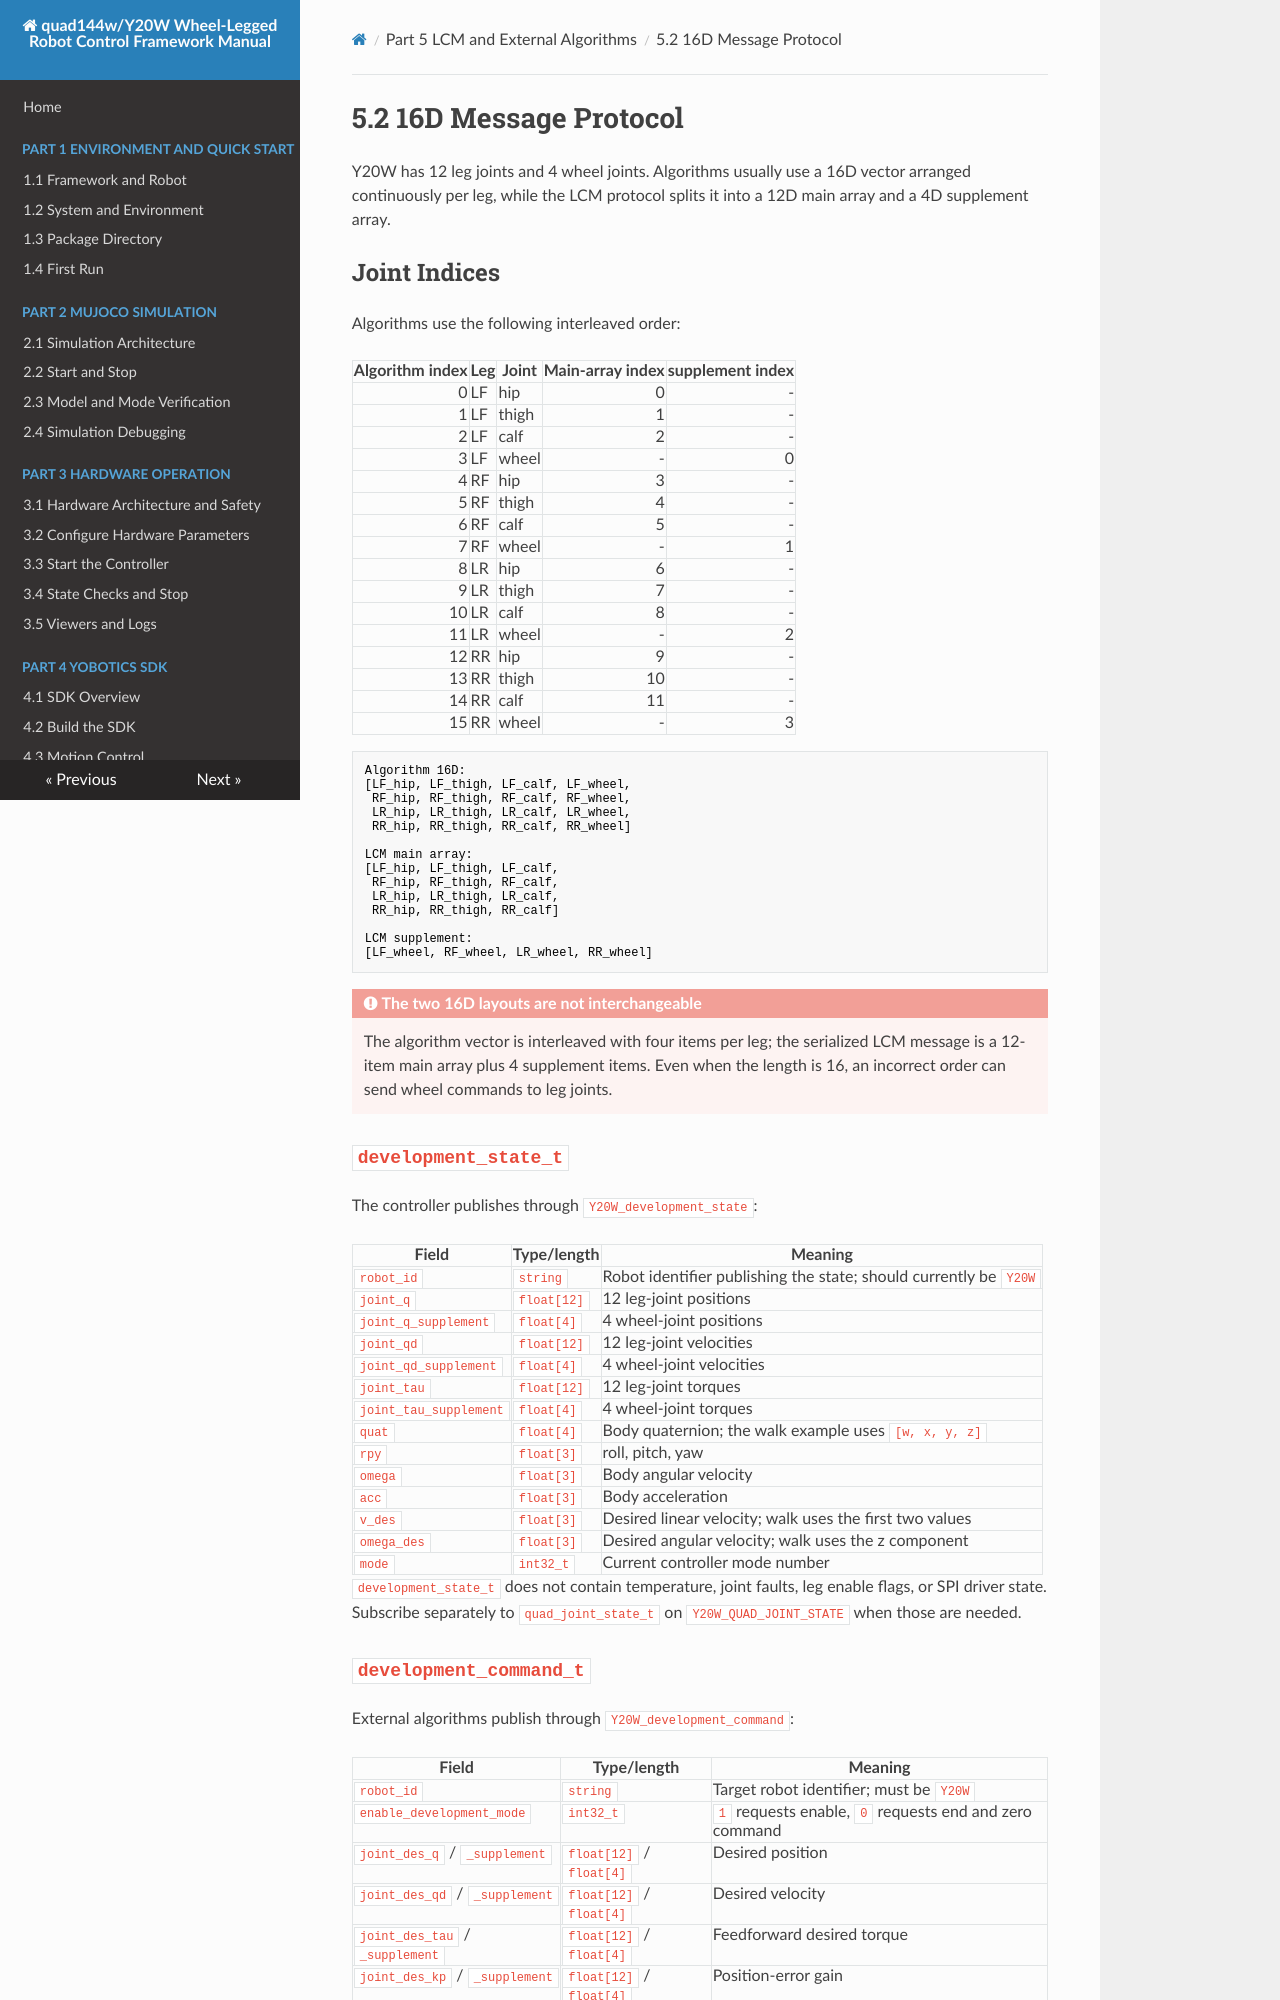

repository: YoboticsHub/yobotics_quad144w · page: part-5-lcm-dev/2.messages.html · generator: mkdocs

# 5.2 16D Message Protocol

Y20W has 12 leg joints and 4 wheel joints. Algorithms usually use a 16D vector arranged continuously per leg, while the LCM protocol splits it into a 12D main array and a 4D supplement array.

## Joint Indices

Algorithms use the following interleaved order:

| Algorithm index | Leg | Joint | Main-array index | supplement index |
| ---: | --- | --- | ---: | ---: |
| 0 | LF | hip | 0 | - |
| 1 | LF | thigh | 1 | - |
| 2 | LF | calf | 2 | - |
| 3 | LF | wheel | - | 0 |
| 4 | RF | hip | 3 | - |
| 5 | RF | thigh | 4 | - |
| 6 | RF | calf | 5 | - |
| 7 | RF | wheel | - | 1 |
| 8 | LR | hip | 6 | - |
| 9 | LR | thigh | 7 | - |
| 10 | LR | calf | 8 | - |
| 11 | LR | wheel | - | 2 |
| 12 | RR | hip | 9 | - |
| 13 | RR | thigh | 10 | - |
| 14 | RR | calf | 11 | - |
| 15 | RR | wheel | - | 3 |

```text
Algorithm 16D:
[LF_hip, LF_thigh, LF_calf, LF_wheel,
 RF_hip, RF_thigh, RF_calf, RF_wheel,
 LR_hip, LR_thigh, LR_calf, LR_wheel,
 RR_hip, RR_thigh, RR_calf, RR_wheel]

LCM main array:
[LF_hip, LF_thigh, LF_calf,
 RF_hip, RF_thigh, RF_calf,
 LR_hip, LR_thigh, LR_calf,
 RR_hip, RR_thigh, RR_calf]

LCM supplement:
[LF_wheel, RF_wheel, LR_wheel, RR_wheel]
```

!!! danger "The two 16D layouts are not interchangeable"
    The algorithm vector is interleaved with four items per leg; the serialized LCM message is a 12-item main array plus 4 supplement items. Even when the length is 16, an incorrect order can send wheel commands to leg joints.

## `development_state_t`

The controller publishes through `Y20W_development_state`:

| Field | Type/length | Meaning |
| --- | --- | --- |
| `robot_id` | `string` | Robot identifier publishing the state; should currently be `Y20W` |
| `joint_q` | `float[12]` | 12 leg-joint positions |
| `joint_q_supplement` | `float[4]` | 4 wheel-joint positions |
| `joint_qd` | `float[12]` | 12 leg-joint velocities |
| `joint_qd_supplement` | `float[4]` | 4 wheel-joint velocities |
| `joint_tau` | `float[12]` | 12 leg-joint torques |
| `joint_tau_supplement` | `float[4]` | 4 wheel-joint torques |
| `quat` | `float[4]` | Body quaternion; the walk example uses `[w, x, y, z]` |
| `rpy` | `float[3]` | roll, pitch, yaw |
| `omega` | `float[3]` | Body angular velocity |
| `acc` | `float[3]` | Body acceleration |
| `v_des` | `float[3]` | Desired linear velocity; walk uses the first two values |
| `omega_des` | `float[3]` | Desired angular velocity; walk uses the z component |
| `mode` | `int32_t` | Current controller mode number |

`development_state_t` does not contain temperature, joint faults, leg enable flags, or SPI driver state. Subscribe separately to `quad_joint_state_t` on `Y20W_QUAD_JOINT_STATE` when those are needed.
